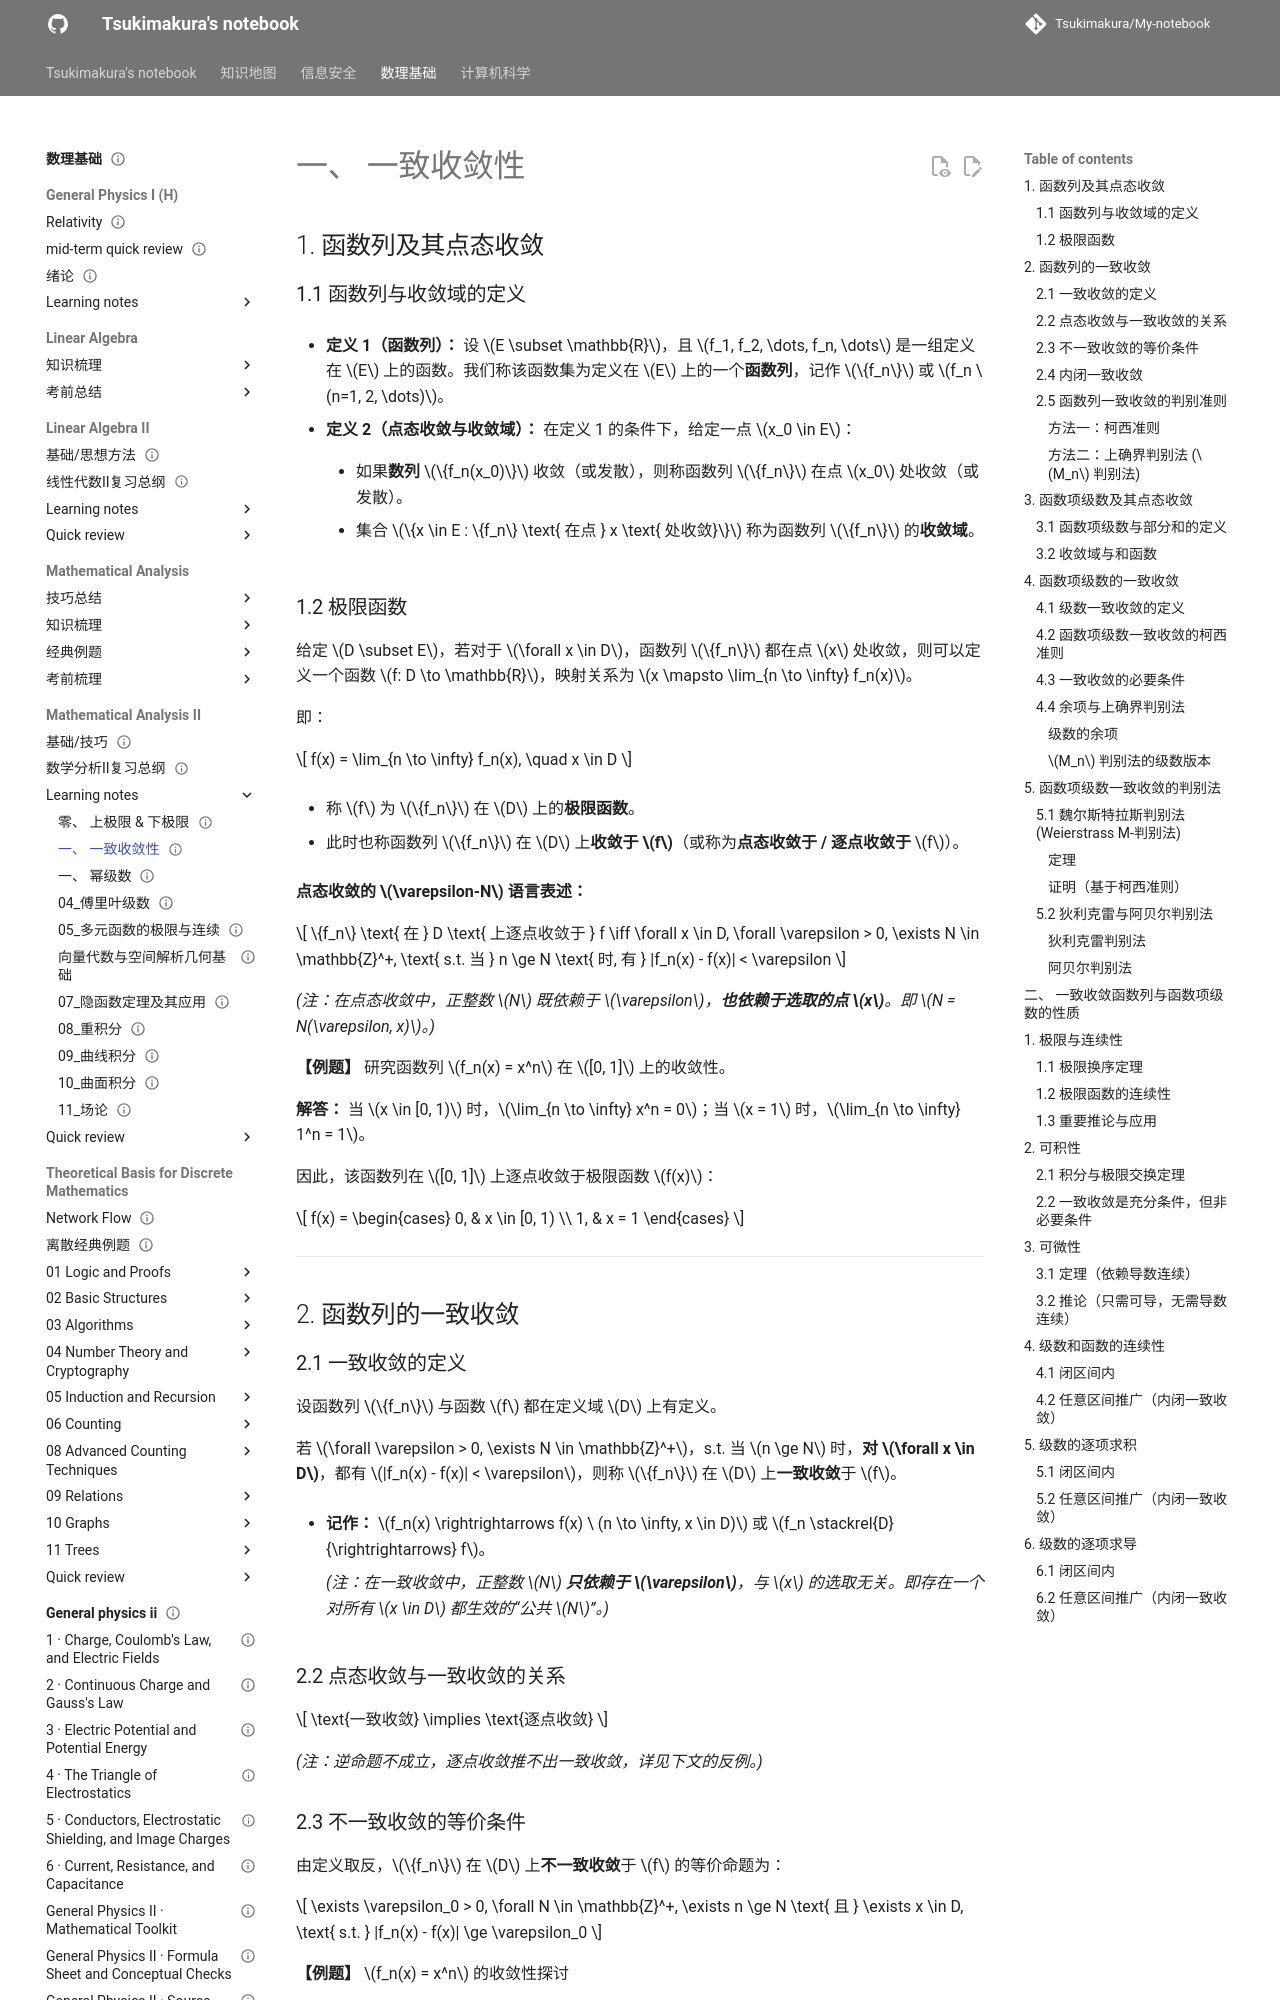

repository: Tsukimakura/My-notebook · page: 数理基础/Mathematical Analysis II/learning notes/02_函数列与函数项级数/index.html · generator: mkdocs

---
title: "一、 一致收敛性"
status: draft
tags: [math-physics]
created: null
updated: 2026-10-06
sources: []
---

# 一、 一致收敛性

## 1. 函数列及其点态收敛

### 1.1 函数列与收敛域的定义

- **定义 1（函数列）：** 设 $E \subset \mathbb{R}$，且 $f_1, f_2, \dots, f_n, \dots$ 是一组定义在 $E$ 上的函数。我们称该函数集为定义在 $E$ 上的一个**函数列**，记作 $\{f_n\}$ 或 $f_n \ (n=1, 2, \dots)$。

- **定义 2（点态收敛与收敛域）：** 在定义 1 的条件下，给定一点 $x_0 \in E$：

    - 如果**数列** $\{f_n(x_0)\}$ 收敛（或发散），则称函数列 $\{f_n\}$ 在点 $x_0$ 处收敛（或发散）。

    - 集合 $\{x \in E : \{f_n\} \text{ 在点 } x \text{ 处收敛}\}$ 称为函数列 $\{f_n\}$ 的**收敛域**。

### 1.2 极限函数

给定 $D \subset E$，若对于 $\forall x \in D$，函数列 $\{f_n\}$ 都在点 $x$ 处收敛，则可以定义一个函数 $f: D \to \mathbb{R}$，映射关系为 $x \mapsto \lim_{n \to \infty} f_n(x)$。

即：

$$
f(x) = \lim_{n \to \infty} f_n(x), \quad x \in D
$$

- 称 $f$ 为 $\{f_n\}$ 在 $D$ 上的**极限函数**。

- 此时也称函数列 $\{f_n\}$ 在 $D$ 上**收敛于 $f$**（或称为**点态收敛于 / 逐点收敛于** $f$）。

**点态收敛的 $\varepsilon-N$ 语言表述：**

$$
\{f_n\} \text{ 在 } D \text{ 上逐点收敛于 } f \iff \forall x \in D, \forall \varepsilon > 0, \exists N \in \mathbb{Z}^+, \text{ s.t. 当 } n \ge N \text{ 时, 有 } |f_n(x) - f(x)| < \varepsilon
$$

_(注：在点态收敛中，正整数 $N$ 既依赖于 $\varepsilon$，**也依赖于选取的点 $x$**。即 $N = N(\varepsilon, x)$。)_

**【例题】** 研究函数列 $f_n(x) = x^n$ 在 $[0, 1]$ 上的收敛性。

**解答：** 当 $x \in [0, 1)$ 时，$\lim_{n \to \infty} x^n = 0$；当 $x = 1$ 时，$\lim_{n \to \infty} 1^n = 1$。

因此，该函数列在 $[0, 1]$ 上逐点收敛于极限函数 $f(x)$：

$$
f(x) = \begin{cases} 0, & x \in [0, 1) \\ 1, & x = 1 \end{cases}
$$

---

## 2. 函数列的一致收敛

### 2.1 一致收敛的定义

设函数列 $\{f_n\}$ 与函数 $f$ 都在定义域 $D$ 上有定义。

若 $\forall \varepsilon > 0, \exists N \in \mathbb{Z}^+$，s.t. 当 $n \ge N$ 时，**对 $\forall x \in D$**，都有 $|f_n(x) - f(x)| < \varepsilon$，则称 $\{f_n\}$ 在 $D$ 上**一致收敛**于 $f$。

- **记作：** $f_n(x) \rightrightarrows f(x) \ (n \to \infty, x \in D)$ 或 $f_n \stackrel{D}{\rightrightarrows} f$。

    _(注：在一致收敛中，正整数 $N$ **只依赖于 $\varepsilon$**，与 $x$ 的选取无关。即存在一个对所有 $x \in D$ 都生效的“公共 $N$”。)_

### 2.2 点态收敛与一致收敛的关系

$$
\text{一致收敛} \implies \text{逐点收敛}
$$

_(注：逆命题不成立，逐点收敛推不出一致收敛，详见下文的反例。)_
